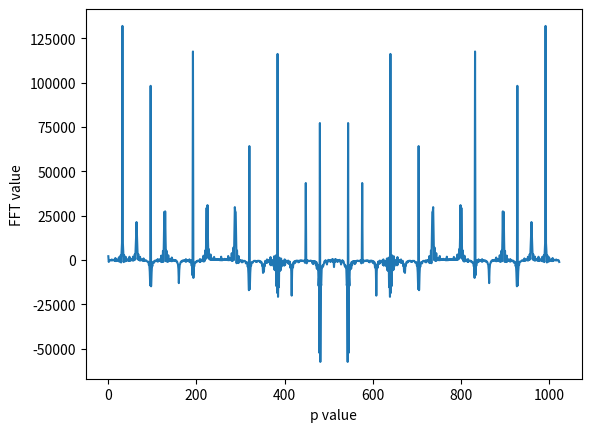

Python code for this plot:
import numpy as np
import matplotlib.pyplot as plt

HARMONICS_COUNT = 6
MAX_FREQUENCY = 1700
DISCRETE_TIMES_COUNT = 1024

def rand_sig(harmonics_count, max_freq, discr_times_count):
	sig = np.zeros(discr_times_count)
	freq_start = max_freq / harmonics_count
	for harmonic_index in range(harmonics_count):
		amplitude = np.random.uniform(0.0, 1000.0)
		phase = np.random.uniform(-np.pi / 2, np.pi / 2)
		freq = freq_start * (harmonic_index + 1)
		for time in range(discr_times_count):
			sig[time] += amplitude * np.sin(freq * time + phase)
	return sig

def fast_fourier_transform(sig):
	if len(sig) <= 1: return sig
	res = np.zeros(len(sig))
	x_even = fast_fourier_transform(sig[::2])
	x_odd = fast_fourier_transform(sig[1::2])
	for p in range(int(len(sig) / 2)):
		angle = 2 * np.pi * p / len(sig)
		turn_coef = complex(np.cos(angle), -np.sin(angle))
		res[p] = x_even[p] + turn_coef * x_odd[p]
		res[p + int(len(sig) / 2)] = x_even[p] - turn_coef * x_odd[p]
	return res


sig = rand_sig(HARMONICS_COUNT, MAX_FREQUENCY, DISCRETE_TIMES_COUNT)

FFT = fast_fourier_transform(sig)

plt.plot(range(DISCRETE_TIMES_COUNT), FFT)
plt.xlabel("p value")
plt.ylabel("FFT value")
plt.show()